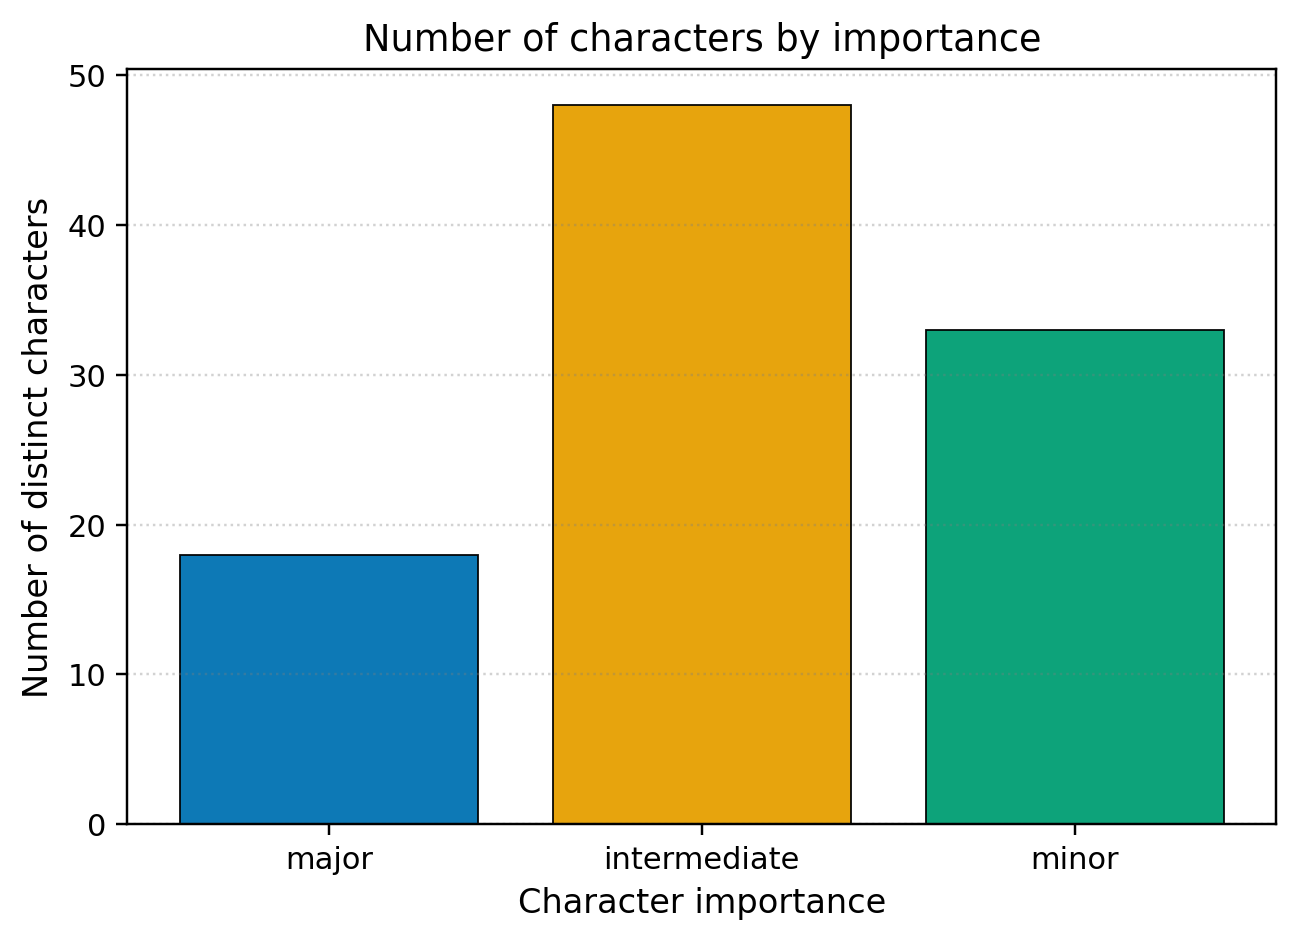

Data behind this chart, as committed beside it:
importance, n
major, 18
intermediate, 48
minor, 33
